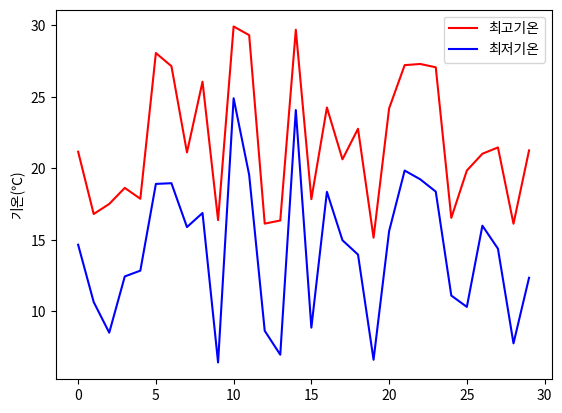

Here is the Python script that generated this plot:
import matplotlib
import matplotlib.pyplot as plt
print(matplotlib.get_cachedir())
import numpy as np



def main():
    plt.rcParams['font.family'] = ['NanumGothic', 'sans-serif']
    plt.rcParams['axes.unicode_minus'] = False
    tmax = np.random.rand(30) * 15 + 15
    tmin = tmax - (np.random.rand(30) * 5 + 5)
    highlight = [None, None, None, 17]
    plt.plot(tmax, color="r", label="최고기온")
    plt.plot(tmin, color="b", label="최저기온")
    # plt.plot(highlight, color="r")
    plt.ylabel("기온(℃)")
    plt.legend()
    plt.show()
    # plt.savefig("./line_temp.png")

if __name__=="__main__":
    main()